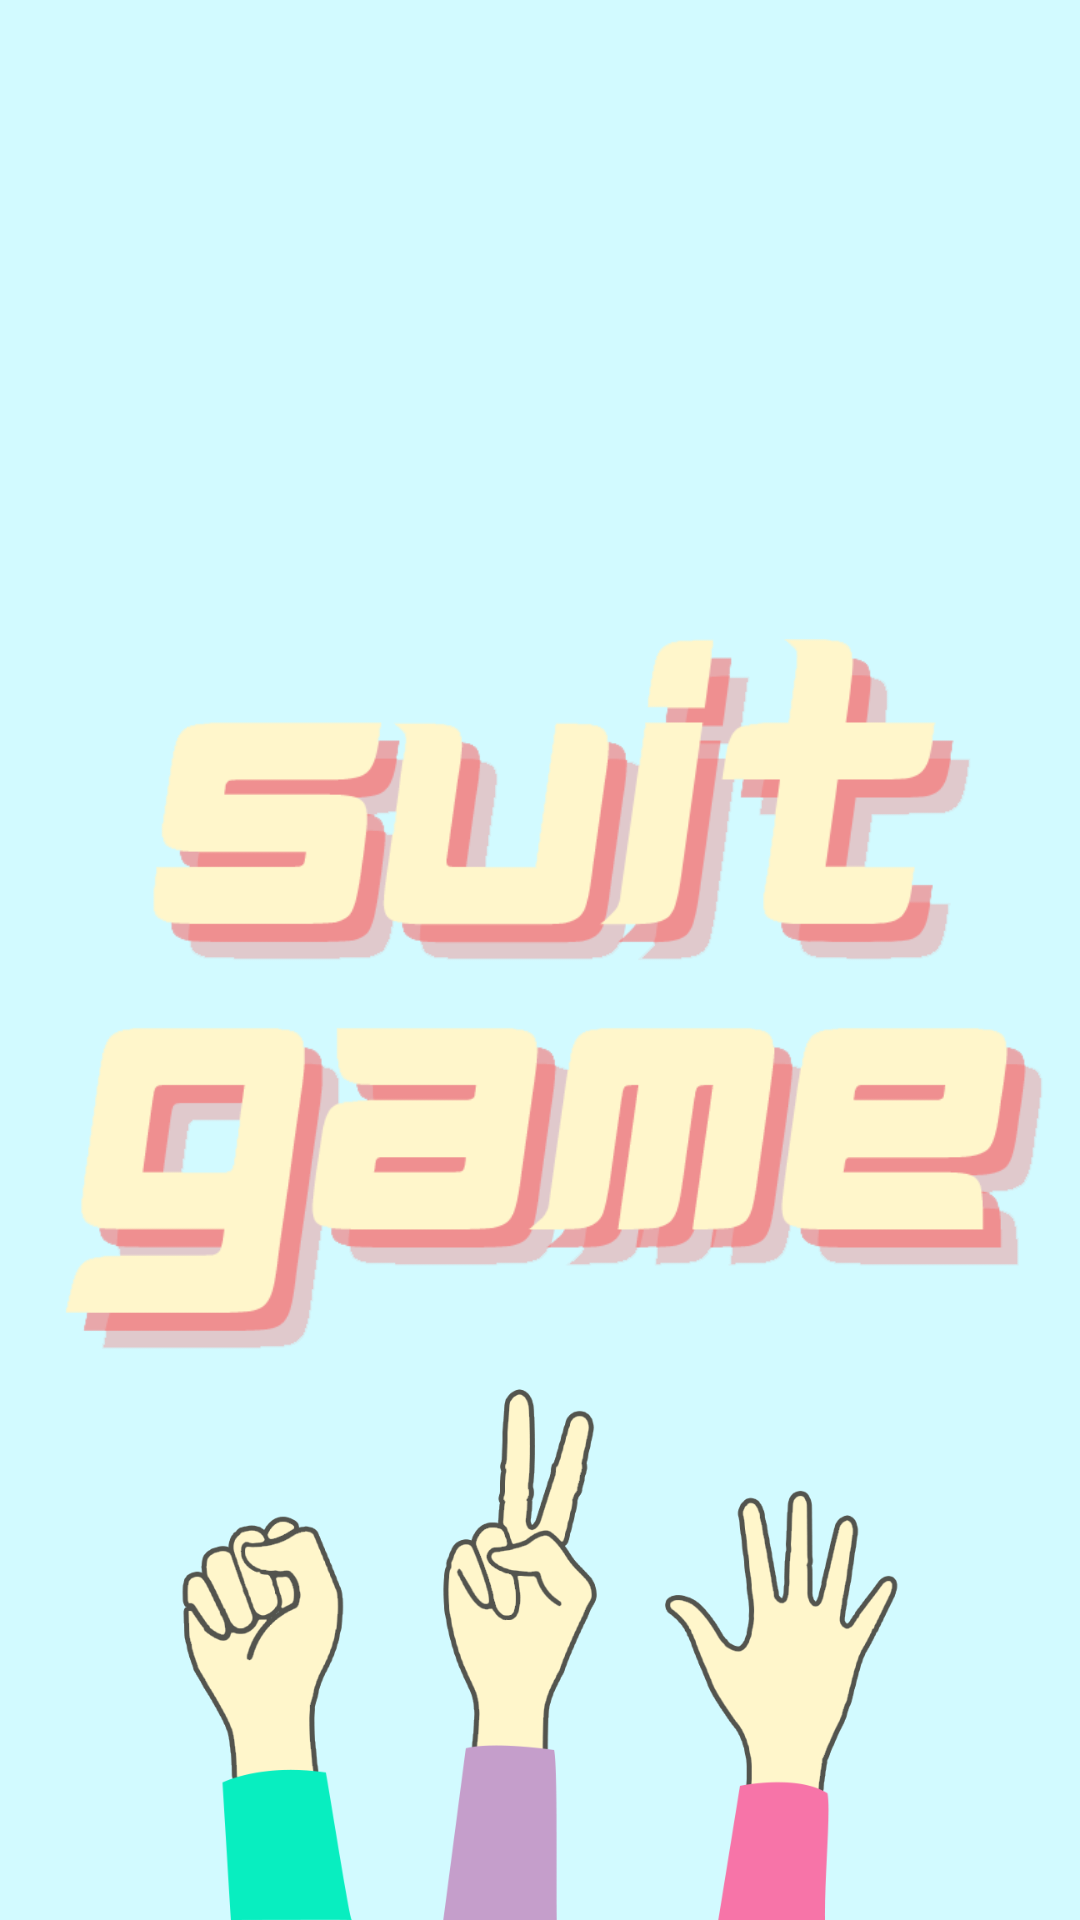

Write the Android layout XML for this screen, with the resource values it uses.
<!-- AndroidManifest.xml: application theme Theme.RockPaperScissorGame -->
<!-- res/layout/activity_splash_screen.xml -->
<?xml version="1.0" encoding="utf-8"?>
<androidx.constraintlayout.widget.ConstraintLayout xmlns:android="http://schemas.android.com/apk/res/android"
    xmlns:app="http://schemas.android.com/apk/res-auto"
    xmlns:tools="http://schemas.android.com/tools"
    android:layout_width="match_parent"
    android:layout_height="match_parent"
    android:background="@color/primary"
    tools:context=".ui.splashscreen.SplashScreenActivity">

    <ImageView
        android:layout_width="500dp"
        android:layout_height="500dp"
        android:src="@drawable/ic_logo_text"
        app:layout_constraintBottom_toBottomOf="parent"
        app:layout_constraintLeft_toLeftOf="parent"
        app:layout_constraintRight_toRightOf="parent"
        app:layout_constraintTop_toTopOf="parent"
        tools:ignore="ContentDescription" />

    <ImageView
        android:layout_width="300dp"
        android:layout_height="300dp"
        android:src="@drawable/ic_logo_image"
        app:layout_constraintBottom_toBottomOf="parent"
        app:layout_constraintLeft_toLeftOf="parent"
        app:layout_constraintRight_toRightOf="parent"
        tools:ignore="ContentDescription" />

</androidx.constraintlayout.widget.ConstraintLayout>
<!-- resources referenced by this layout -->
<resources>
  <color name="primary">#d2faff</color>
  <!-- drawable ic_logo_image: webp bitmap (drawable, 25880 bytes) -->
  <!-- drawable ic_logo_text: webp bitmap (drawable, 17184 bytes) -->
  <style name="Theme.RockPaperScissorGame" parent="Theme.MaterialComponents.DayNight.DarkActionBar">
          
          <item name="colorPrimary">@color/purple_500</item>
          <item name="colorPrimaryVariant">@color/purple_700</item>
          <item name="colorOnPrimary">@color/white</item>
          
          <item name="colorSecondary">@color/teal_200</item>
          <item name="colorSecondaryVariant">@color/teal_700</item>
          <item name="colorOnSecondary">@color/black</item>
          
          <item name="android:statusBarColor" tools:targetApi="l">?attr/colorPrimaryVariant</item>
          
      </style>
  <color name="white">#FFFFFFFF</color>
  <color name="teal_200">#FF03DAC5</color>
  <color name="teal_700">#FF018786</color>
  <color name="black">#FF000000</color>
  <!-- not gathered from this repository: default colours our renderer supplied (Android Studio template values) -->
  <color name="purple_500">#FF6200EE</color>
  <color name="purple_700">#FF3700B3</color>
</resources>
